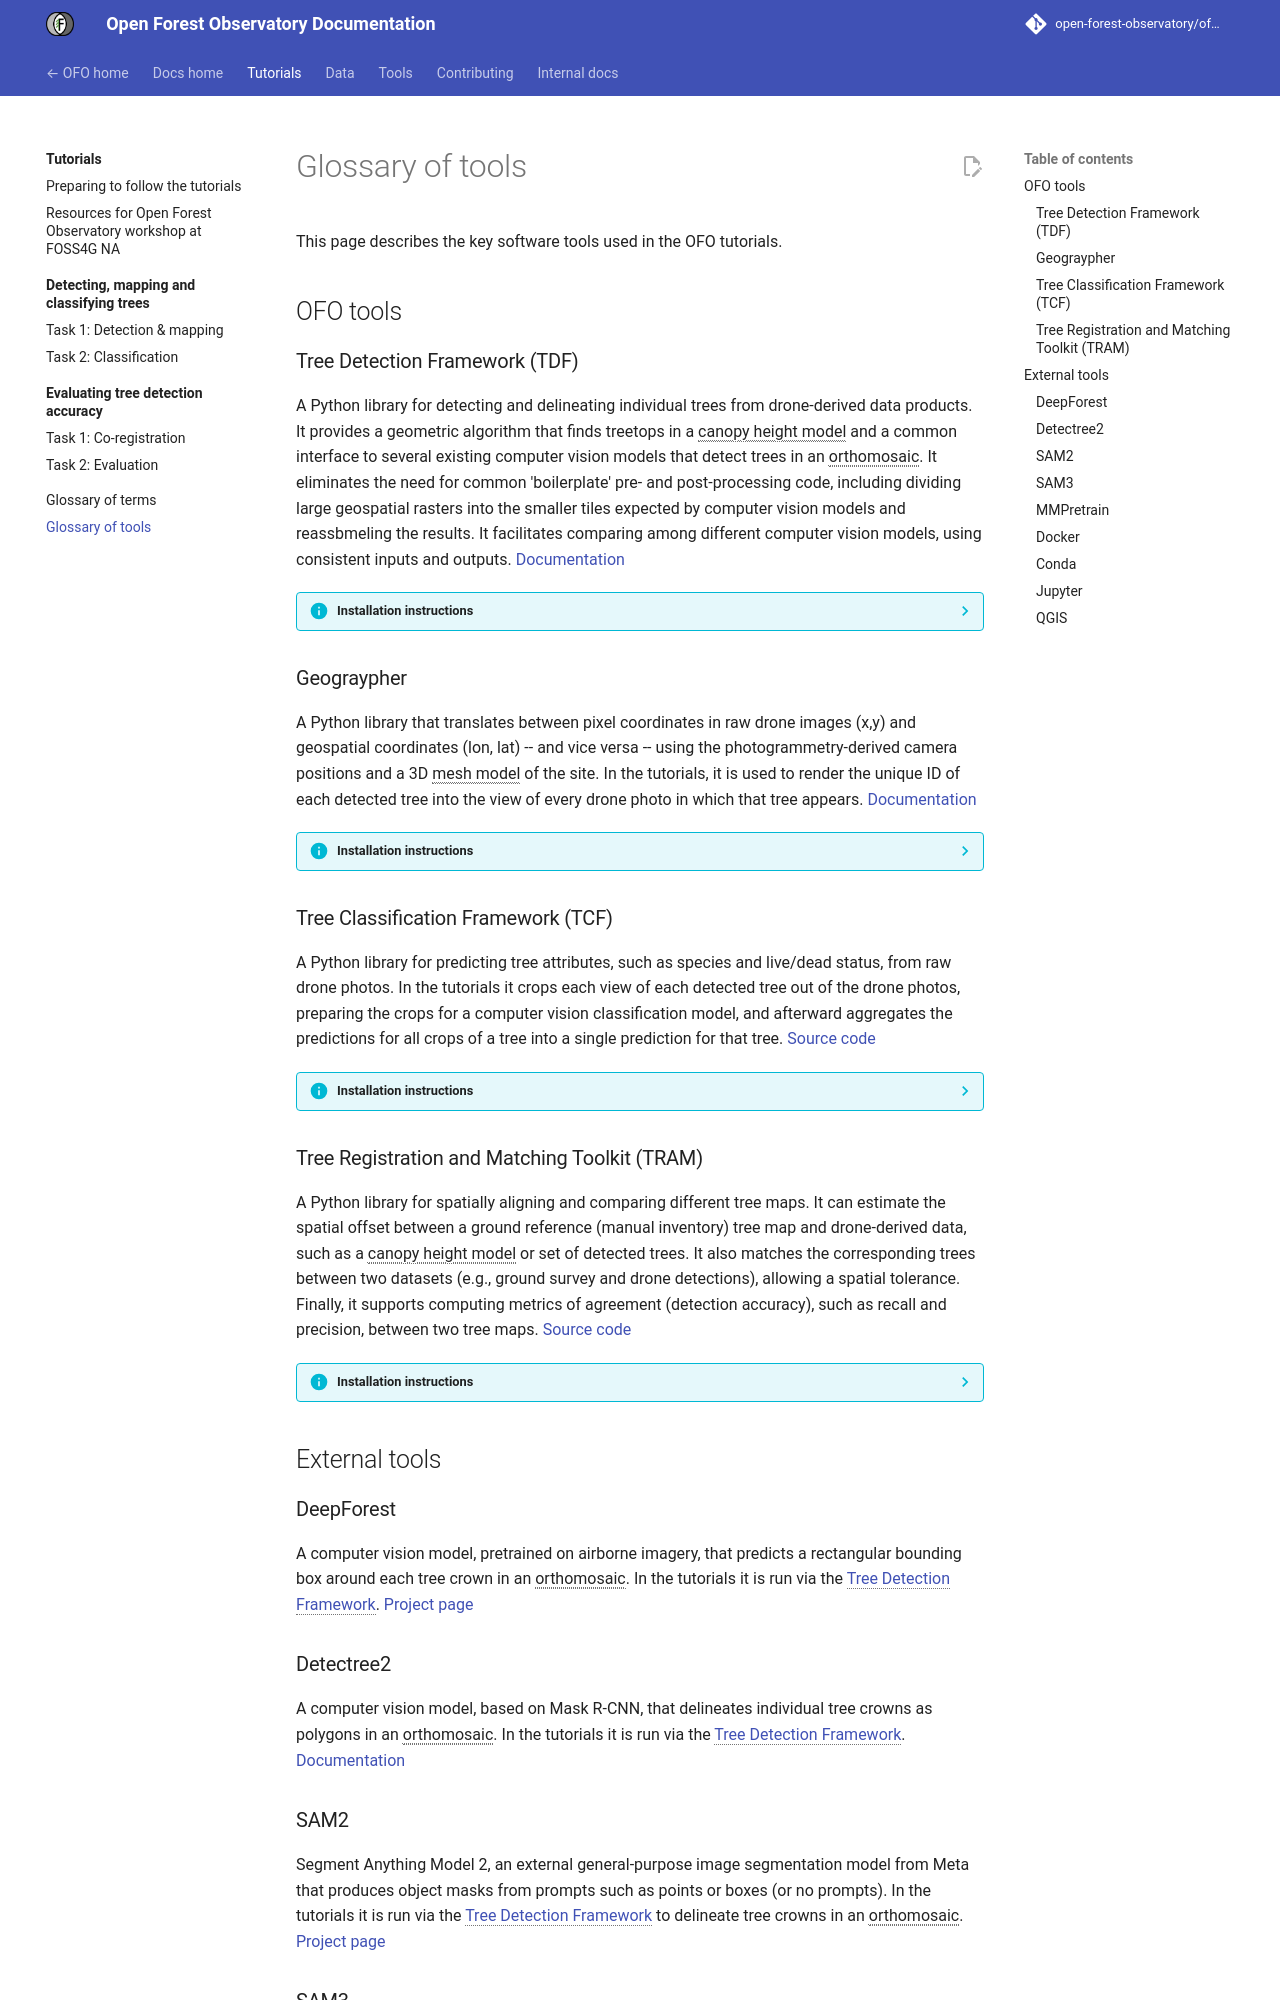

repository: open-forest-observatory/ofo-docs · page: tutorials/glossary-of-tools/index.html · generator: mkdocs

---
weight: 101
# To make a tool linkable from any page by writing it in square brackets, add
# it (and any variants, e.g. plurals) to includes/glossary-links.md, pointing
# to its heading anchor.
---

# Glossary of tools

This page describes the key software tools used in the OFO tutorials.

## OFO tools

### Tree Detection Framework (TDF) { #tdf }

A Python library for detecting and delineating individual trees from drone-derived data products. It provides a geometric algorithm that finds treetops in a [canopy height model] and a common interface to several existing computer vision models that detect trees in an [orthomosaic]. It eliminates the need for common 'boilerplate' pre- and post-processing code, including dividing large geospatial rasters into the smaller tiles expected by computer vision models and reassbmeling the results. It facilitates comparing among different computer vision models, using consistent inputs and outputs. [Documentation](https://open-forest-observatory.github.io/tree-detection-framework/)

??? info "Installation instructions"

    **Docker or local Python?** The instructions below describe how to install TDF in a local Python environment. Alternatively, you can use the [Docker] image `ghcr.io/open-forest-observatory/tree-detection-framework` and access the library's [entrypoints](https://open-forest-observatory.github.io/tree-detection-framework/command_line_usage/).

    This installs TDF into a [Conda] environment. You will need Conda and Poetry installed first (see [Preparation](preparation.md)). See the [TDF installation documentation](https://open-forest-observatory.github.io/tree-detection-framework/getting_started/installation/) for full installation details. Here we provide quick install instructions including support for Detectree2 and SAM2.

    === "Linux / Mac"

        ```bash
        # Core components
        git clone https://github.com/open-forest-observatory/tree-detection-framework.git
        cd tree-detection-framework
        conda create -n tree-detection-framework python=3.10 -y
        conda activate tree-detection-framework
        poetry install

        # Detectree2 support
        pip install --no-build-isolation git+https://github.com/facebookresearch/detectron2.git
        mkdir -p checkpoints/detectree2
        curl -L -o checkpoints/detectree2/230103_randresize_full.pth https://zenodo.org/records/10522461/files/230103_randresize_full.pth

        # SAM2 support
        cd ..
        git clone https://github.com/facebookresearch/sam2.git
        cd sam2
        pip install -e .
        cd checkpoints && ./download_ckpts.sh && cd ..
        mv checkpoints/* ../tree-detection-framework/checkpoints/
        cd ../tree-detection-framework
        ```

    === "Windows"

        Run these in Anaconda Prompt or PowerShell. The SAM2 checkpoints are downloaded directly because the SAM2 download script is a Linux/Mac shell script.

        ```powershell
        # Core components
        git clone https://github.com/open-forest-observatory/tree-detection-framework.git
        cd tree-detection-framework
        conda create -n tree-detection-framework python=3.10 -y
        conda activate tree-detection-framework
        poetry install

        # Detectree2 support
        pip install --no-build-isolation git+https://github.com/facebookresearch/detectron2.git
        mkdir checkpoints\detectree2
        curl.exe -L -o checkpoints\detectree2\230103_randresize_full.pth https://zenodo.org/records/10522461/files/230103_randresize_full.pth

        # SAM2 support
        cd ..
        git clone https://github.com/facebookresearch/sam2.git
        cd sam2
        pip install -e .
        cd ..\tree-detection-framework\checkpoints
        $base = "https://dl.fbaipublicfiles.com/segment_anything_2/092824"
        foreach ($m in "tiny", "small", "base_plus", "large") {
            curl.exe -L -O "$base/sam2.1_hiera_$m.pt"
        }
        cd ..
        ```

### Geograypher { #geograypher }

A Python library that translates between pixel coordinates in raw drone images (x,y) and geospatial coordinates (lon, lat) -- and vice versa -- using the photogrammetry-derived camera positions and a 3D [mesh model] of the site. In the tutorials, it is used to render the unique ID of each detected tree into the view of every drone photo in which that tree appears. [Documentation](https://open-forest-observatory.github.io/geograypher/)

??? info "Installation instructions"

    **Docker or local Python?** The instructions below describe how to install Geograypher in a local Python environment. Alternatively, you can use the [Docker] image `ghcr.io/open-forest-observatory/geograypher` to access the library's [entrypoints](https://open-forest-observatory.github.io/geograypher/API_reference/entrypoints/).

    This installs Geograypher into a [Conda] environment. You will need Conda installed first (see [Preparation](preparation.md)).

    ```bash
    conda create -n geograypher -c conda-forge python=3.9 -y
    conda activate geograypher
    pip install geograypher
    ```

    Rendering 3D views on a headless Linux machine (such as a remote server with no display) requires a virtual frame buffer, which can be installed with `sudo apt install xvfb`.

    See the [Geograypher installation documentation](https://open-forest-observatory.github.io/geograypher/getting_started/installation/) for full installation details, including the developer install (which uses Poetry) if you plan to modify Geograypher's code.

### Tree Classification Framework (TCF) { #tcf }

A Python library for predicting tree attributes, such as species and live/dead status, from raw drone photos. In the tutorials it crops each view of each detected tree out of the drone photos, preparing the crops for a computer vision classification model, and afterward aggregates the predictions for all crops of a tree into a single prediction for that tree. [Source code](https://github.com/open-forest-observatory/tree-classification-framework)

??? info "Installation instructions"

    **Docker or local Python?** The instructions below describe how to install TCF in a local Python environment. Alternatively, you can use the [Docker] image `ghcr.io/open-forest-observatory/tree-classification-framework` to access the library's [entrypoints](https://github.com/open-forest-observatory/tree-classification-framework#scripts).

    This installs TCF into a [Conda] environment. You will need Conda and Poetry installed first (see [Preparation](preparation.md)).

    ```bash
    git clone https://github.com/open-forest-observatory/tree-classification-framework.git
    cd tree-classification-framework
    conda create -n tree-classification-framework python=3.12 -y
    conda activate tree-classification-framework
    poetry install
    ```

    TCF prepares the inputs for, and aggregates the outputs of, a classification model, but it does not run the model itself. In the tutorials the model is run with the OFO fork of [MMPretrain], installed in a separate Conda environment. TCF also relies on [Geograypher] for rendering, which likewise has its own environment.

    See the full [TCF installation instructions](https://github.com/open-forest-observatory/tree-classification-framework#install) for more details.
